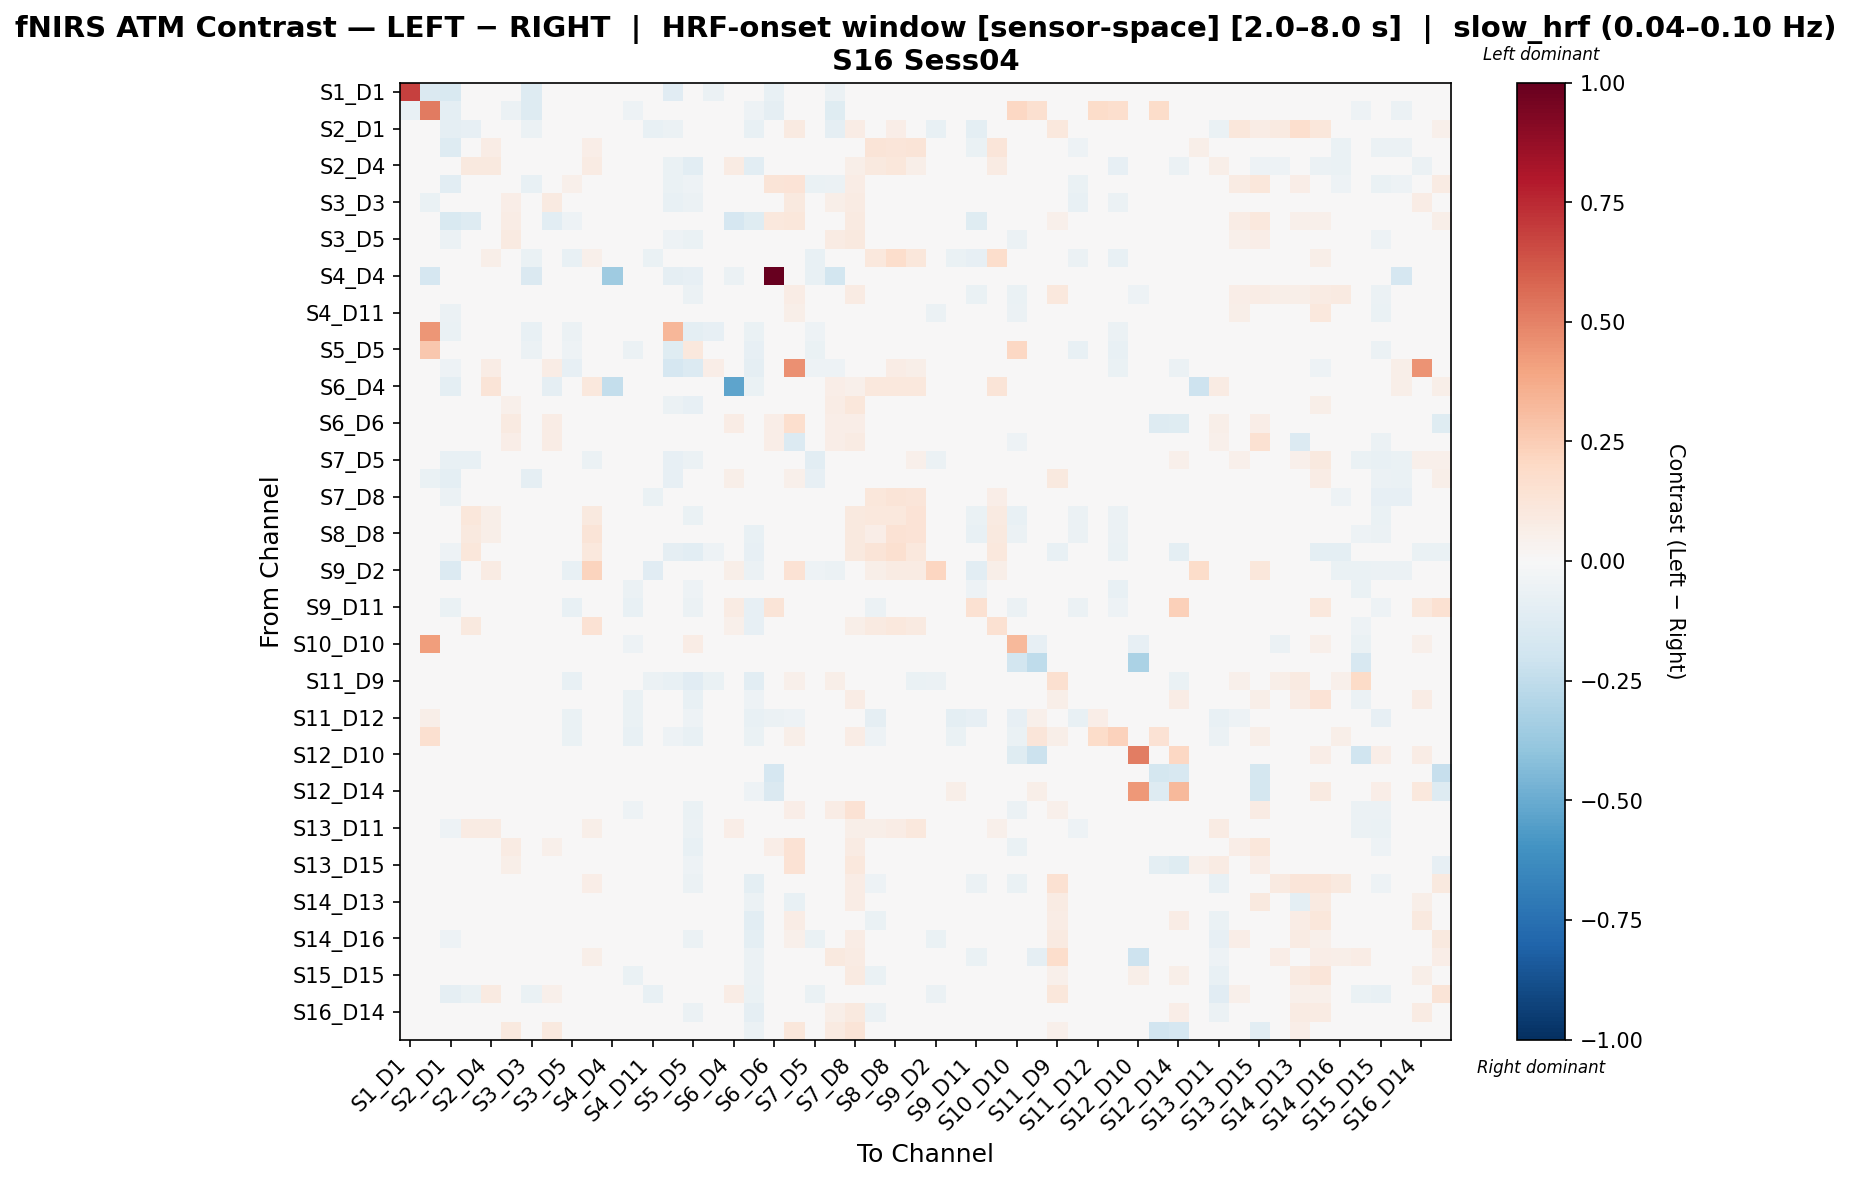

The file beside this chart, header and first rows:
, S1_D1 hbo, S1_D3 hbo, S2_D1 hbo, S2_D2 hbo, S2_D4 hbo, S3_D1 hbo, S3_D3 hbo, S3_D4 hbo, S3_D5 hbo, S4_D2 hbo, S4_D4 hbo, S4_D6 hbo, S4_D11 hbo, S5_D3 hbo, S5_D5 hbo, S5_D7 hbo, S6_D4 hbo, S6_D5 hbo, S6_D6 hbo, S6_D8 hbo, S7_D5 hbo, S7_D7 hbo, S7_D8 hbo
S1_D1 hbo, 0.6857, -0.1424, -0.1557, -0.01531, 0.01942, -0.02981, -0.125, 0.004114, 0.01141, 0.0, 0.0, -0.01531, 0.01336, -0.1103, -0.01531, -0.06129, 0.03473, -0.0112, -0.0732, 0.01336, 0.02744, -0.05696, 0.02744
S1_D3 hbo, -0.07591, 0.5169, -0.09675, -0.0134, -0.0134, -0.05805, -0.131, -0.04019, -0.04019, -0.008931, -0.0253, -0.05061, -0.0134, 0.03527, 0.01631, -0.04912, 0.0, -0.05359, -0.08931, 0.0, -0.04019, -0.1235, -0.0134
S2_D1 hbo, -0.04886, -0.04886, -0.08609, -0.07906, -0.01261, -0.01622, -0.05946, -0.001169, -0.04939, 0.04331, -0.0106, 0.01726, -0.07154, -0.05946, -0.0212, -0.02416, -0.02014, -0.07769, 0.001907, 0.09146, -0.04992, -0.09019, 0.07404
S2_D2 hbo, -0.01005, -0.01005, -0.1306, 0.04954, 0.07533, -0.009776, 0.007807, -0.01982, -0.02736, 0.06531, 0.0279, -0.00224, -0.03787, -0.01433, -0.03014, 0.0, 0.03298, -0.03992, 0.02846, 0.01534, -0.02801, -0.01982, 0.0
S2_D4 hbo, 0.01653, -0.01122, -0.04359, 0.09528, 0.09526, 0.04, -0.01231, 0.01829, -0.03347, 0.08388, 0.01012, -0.01231, -0.001092, -0.06611, -0.1045, -0.03405, 0.08067, -0.1043, 0.03628, 0.02079, -0.01231, 0.02025, 0.05671
S3_D1 hbo, -0.003382, -0.04146, -0.1042, -0.02453, 0.03384, 0.01264, -0.07107, 0.04879, 0.05443, 0.0, -0.007051, 0.00141, -0.03299, -0.06966, -0.05359, -0.02893, 0.01974, -0.01128, 0.1252, 0.1388, -0.06859, -0.0608, 0.07322
S3_D3 hbo, -0.03952, -0.06914, -0.04447, 0.02815, 0.02209, 0.06686, -0.02931, 0.09022, 0.01903, -0.02307, 0.0246, -0.009394, 0.01202, -0.07382, -0.05603, -0.00373, 0.04823, -0.01575, 0.0193, 0.1016, -0.0161, 0.05873, 0.07997
S3_D4 hbo, 0.01643, -0.009743, -0.1561, -0.1272, 0.03395, 0.07678, 0.005329, -0.1029, -0.05089, -0.009743, 0.01442, -0.003051, 0.006692, -0.01247, -0.04871, 0.01442, -0.1688, -0.1211, 0.1026, 0.1112, -0.03631, 0.04722, 0.08671
S3_D5 hbo, 0.0212, 0.0, -0.05739, -0.004907, 0.01903, 0.08673, -0.01953, 0.03301, -0.02617, -0.03571, 0.02066, -0.02174, -0.02164, -0.0525, -0.06891, -0.009014, -0.00867, -0.02936, 0.03321, 0.04787, -0.01858, 0.08178, 0.09962
S4_D2 hbo, 0.0, -0.03072, 0.001146, 0.02467, 0.05534, -0.01096, -0.0636, -0.02192, -0.07456, 0.05107, -0.01096, -0.04249, -0.0636, -0.04384, -0.03288, 0.0, 0.03162, -0.04384, -0.04168, 0.02131, -0.07107, -0.03288, -0.02067
S4_D4 hbo, 0.0, -0.1677, 0.0, 0.04255, 0.03546, 0.04965, -0.1457, 0.01854, -0.03303, 0.0, -0.3577, -0.005471, 0.02209, -0.0925, -0.08267, -0.02756, -0.05512, 0.02209, 1.0, 0.04255, -0.07123, -0.1803, 0.0
S4_D6 hbo, -0.006989, -0.01653, -0.01093, 0.01702, 0.01302, 0.03303, -0.01421, 0.005046, -0.02202, -0.01689, 0.01404, -0.03301, 0.002746, -0.02494, -0.0576, -0.006989, 0.0, -0.03978, -0.02275, 0.07387, -0.01293, 0.01003, 0.08171
S4_D11 hbo, 0.001486, -0.00955, -0.05675, -0.008165, 0.01252, 0.02391, -0.004162, 4.370659569487082e-05, -0.02298, -0.02634, 0.02135, -0.01364, -0.02112, -0.01761, -0.04603, 0.0, 0.01545, -0.01657, 0.01131, 0.05662, -0.006369, -0.003302, 0.03451
S5_D3 hbo, -0.01131, 0.4435, -0.06879, 0.01793, 0.04824, 0.01026, -0.07347, 0.04465, -0.06162, -0.01989, 0.007985, -0.0119, -0.001959, 0.3286, -0.1004, -0.08249, 0.03846, -0.06439, -0.01952, 0.01597, -0.05168, -0.02946, -0.009944
S5_D5 hbo, 0.0, 0.2679, -0.01122, 0.0, -0.007885, -0.01122, -0.05669, -0.02243, -0.05059, -0.02243, -0.01122, -0.05861, -0.0382, -0.1193, 0.1037, -0.04346, 0.0, -0.08034, -0.02103, -0.0474, -0.06729, 0.008723, 0.04237
S5_D7 hbo, -0.01385, -0.03858, -0.05217, 0.0, 0.07139, -0.02422, -0.02697, 0.07176, -0.08151, -0.01359, -0.01359, -0.02717, -0.02717, -0.1708, -0.133, 0.06417, 0.02473, -0.09292, -0.01385, 0.4551, -0.05434, -0.0546, -0.01359
S6_D4 hbo, 0.04879, 0.0, -0.09743, 0.02713, 0.1285, 0.04879, 0.0, -0.09208, -0.03897, 0.1043, -0.2411, 0.0, 0.02627, 0.01956, 0.0, 0.01126, -0.5284, -0.0682, 0.03378, 0.01877, 0.0, 0.0636, 0.05214
S6_D5 hbo, 0.01942, -0.007092, -0.04551, 0.007331, 0.003252, 0.05408, -0.00866, -0.004814, 0.02756, -0.02128, 0.01942, -0.02232, 0.006362, -0.05667, -0.08131, -0.03141, -0.01005, -0.04414, 0.006044, 0.03952, -0.0007047, 0.07231, 0.1139
S6_D6 hbo, 0.01764, -0.03334, -0.03858, 0.01507, 0.03229, 0.09051, -0.03705, 0.07365, 0.006846, -0.005556, 0.007382, -0.02387, 0.009118, -0.01392, -0.03969, -0.006876, 0.07611, -0.005288, 0.06845, 0.1707, 0.01907, 0.06664, 0.06843
S6_D8 hbo, 0.01351, 0.0, -0.01864, 0.01921, 0.03783, 0.06736, -0.0033, 0.07246, 0.001132, -0.008196, 0.01888, -0.02975, -0.004949, -0.005495, -0.04821, -0.005434, 0.002671, -0.0111, 0.07017, -0.1392, 0.0002409, 0.06465, 0.07988
S7_D5 hbo, 0.03231, 0.0, -0.07345, -0.07333, 0.01846, -0.005505, -0.01566, 0.002553, 0.0274, -0.05731, 0.01281, 0.00486, -0.0468, -0.08081, -0.06157, -0.02052, 0.0, -0.006186, 0.03127, 0.02391, -0.1024, 0.0006317, 0.01564
S7_D7 hbo, -0.002918, -0.06925, -0.09584, -0.01533, 0.03665, -0.04098, -0.08938, -0.007716, 0.001965, 0.0, -0.01279, -0.0009645, -0.02594, -0.08298, -0.04823, -0.02389, 0.05501, -0.007716, 0.04245, 0.05036, -0.08013, -0.03914, 0.02512
S7_D8 hbo, 0.0415, -0.009645, -0.06111, -0.01358, 0.04806, -0.01863, -0.02894, -0.02069, 0.01584, 0.02622, -0.01929, -0.02397, -0.06465, -0.02894, -0.02894, 0.0, 0.03298, -0.01038, 0.03607, -0.002909, -0.03532, -0.04899, 0.01943
S8_D6 hbo, 0.01998, -0.007842, -0.0258, 0.111, 0.05664, 0.04595, -0.02031, -0.001267, -0.00636, 0.09486, 0.006575, -0.04082, -0.00817, -0.02209, -0.06286, -0.007842, 0.02625, -0.03751, -0.00243, -0.01669, 0.02656, 0.02983, 0.09459
S8_D8 hbo, 0.008334, -0.01418, -0.01441, 0.1005, 0.06004, 0.03002, -0.02539, -0.006678, -0.005001, 0.1325, -0.006678, -0.04371, -0.03642, -0.006678, -0.04537, 0.01689, 0.03062, -0.07188, -0.0266, -0.03786, 0.03002, 0.03205, 0.1
S8_D15 hbo, 0.01721, -0.01286, -0.05144, 0.1161, 0.04523, 0.03571, -0.007217, -0.007217, 0.02328, 0.1049, 0.0185, -0.007217, 0.01721, -0.0903, -0.1069, -0.05115, 0.02945, -0.07896, 0.02184, 0.005644, 0.03803, 0.03382, 0.1005
S9_D2 hbo, -0.008849, -0.008849, -0.1348, -0.006672, 0.0839, -0.0496, -0.02655, -0.02655, -0.07183, 0.2189, -0.008849, -0.04424, -0.1171, -0.02655, -0.02655, 0.0, 0.05565, -0.06194, -0.008849, 0.1439, -0.05392, -0.05845, 0.03429
S9_D9 hbo, -0.00955, -0.01866, -0.02865, 0.01197, 0.01001, 0.01784, -0.02062, -0.005172, -0.02334, -0.02479, 0.01393, -0.05522, -0.005374, -0.01887, -0.05029, 0.0, 0.0, -0.03744, -0.02643, -0.008848, 0.002421, 0.004378, -0.00955
S9_D11 hbo, 0.03017, -0.007842, -0.06558, 0.008547, 0.04317, 0.03492, -0.04267, 0.01367, -0.07061, -0.04549, -0.007842, -0.07468, -0.01257, 0.006644, -0.05523, 0.006412, 0.07996, -0.08252, 0.1263, -0.01579, -0.02353, 0.01282, -0.007842
S10_D9 hbo, -0.01968, -0.01968, -0.03773, 0.1014, 0.03186, -0.0261, -0.03123, -0.03937, -0.03379, 0.1455, 0.0, -0.02614, -0.006867, -0.01968, -0.04405, 0.0, 0.05389, -0.07829, -0.02309, -0.0295, -0.0261, -0.01873, 0.05607
S10_D10 hbo, -0.008931, 0.4173, -0.02679, -0.008931, -0.008931, -0.008931, -0.02173, -0.01786, -0.03351, -0.008931, 0.0, -0.05343, -0.01707, -0.008931, 0.07619, 0.0, 0.0, -0.04813, -0.02561, -0.02845, -0.01786, -0.01786, -0.008931
S10_D12 hbo, 0.0, 0.02463, 0.01811, 0.0, 0.0, 0.0, -0.01983, 0.0, -0.01283, 0.01228, 0.0, -0.02387, -0.014, 0.0, -0.02216, 0.0, 0.0, -0.01749, -0.03382, -0.02333, 0.0, 0.0, 0.009057
S11_D9 hbo, 0.0233, -0.008931, -0.008899, -0.03716, 3.1694143021518346e-05, 0.02578, -0.03572, 0.0104, -0.07288, 0.02381, -0.008931, 0.002962, -0.05502, -0.07781, -0.11, -0.06688, 0.03471, -0.1053, 0.02232, 0.05127, -0.04465, 0.05474, 0.04879
S11_D11 hbo, 0.02063, -0.007842, -0.03137, -0.007842, -0.007842, 0.02063, -0.03954, -0.02353, -0.03815, -0.01568, -0.007842, -0.0634, -0.02708, -0.03921, -0.07124, -0.007842, 0.0, -0.05311, -0.0203, 0.02621, -0.01074, 0.004948, 0.07709
S11_D12 hbo, 0.0, 0.05857, 0.002055, 0.0, 0.01887, 0.0, -0.04694, 0.0, -0.06766, -0.0312, 0.0, -0.06427, -0.04124, -0.0344, -0.05378, 0.01659, -0.00342, -0.07678, -0.05948, -0.05036, 0.0, 0.0, 0.01692
S11_D13 hbo, -0.008536, 0.1605, -0.01707, -0.008536, -0.01481, -0.008536, -0.04339, -0.02561, -0.06272, -0.0223, -0.008536, -0.0718, -0.03816, -0.05419, -0.07406, -0.02004, 0.0, -0.06883, -0.03243, 0.05823, -0.04268, -0.01707, 0.07061
S12_D10 hbo, 0.0, -0.008859, 0.0, 0.0, 0.0, 0.0, -0.01883, 0.0, -0.01218, -0.005537, 0.0, -0.04319, -0.01329, 0.0, -0.02104, 0.0, 0.0, -0.01661, -0.03654, -0.02215, 0.0, 0.0, 0.0
S12_D12 hbo, 0.0, 0.03986, -0.01237, 0.02391, 0.02126, 0.02391, 0.01131, 0.02391, 0.008515, 0.0, 0.02391, -0.01108, 0.007115, 0.01329, -0.0266, 0.0, 0.0, -0.00945, -0.1647, -0.004084, 0.02391, 0.02391, 0.0
S12_D14 hbo, -0.01037, -0.01037, -0.02074, -0.01037, -0.01718, 0.0, -0.01021, -0.01037, -0.01248, 0.0, 0.0, -0.03761, -0.01362, -0.01702, -0.03972, -0.02043, 0.0, -0.05138, -0.1449, -0.0227, 0.0, 0.0, 0.0
S13_D6 hbo, 0.01354, -0.02048, -0.02894, 0.02127, 0.005812, 0.04291, -0.02569, -0.008842, 0.046, -0.002507, -0.01694, -0.05121, 0.01237, -0.03085, -0.06432, 0.0, -0.003833, -0.02218, -0.01821, 0.06273, 0.003153, 0.07747, 0.1437
S13_D11 hbo, 0.01541, -0.008244, -0.05069, 0.08026, 0.08381, 0.02499, -0.008276, -0.002772, 0.004404, 0.05867, 0.01541, -0.02268, -0.00915, -0.02453, -0.05477, -0.008244, 0.067, -0.02747, 0.0003644, -0.004056, 0.006927, -0.01242, 0.06085
S13_D13 hbo, -0.01221, -0.02149, -0.004761, 0.02503, 0.02131, 0.08488, -0.01539, 0.05301, -0.01692, -0.02277, 0.02876, -0.03965, 0.006342, -0.03022, -0.07089, -0.02442, 0.0, -0.02528, 0.06674, 0.1466, 0.005374, 0.02131, 0.0841
S13_D15 hbo, 0.03616, -0.006144, -0.03106, -0.008461, -0.0006904, 0.05946, -0.01589, 0.02041, 0.03793, 0.01642, 0.005138, -0.02755, -0.01216, -0.02172, -0.05146, -0.01457, 0.0, -0.008999, -0.00557, 0.1432, 0.03538, 0.03639, 0.1061
S14_D12 hbo, -0.01015, -0.01015, 0.02606, -0.01015, -0.01416, -0.01015, -0.04248, -0.02031, -0.04515, 0.06541, 0.0, -0.0003657, -0.03634, -0.03447, -0.05985, -0.01416, 0.0, -0.09512, -0.0342, 0.03335, -0.03046, -0.02031, 0.07785
S14_D13 hbo, -0.01418, -0.02322, 0.007179, -0.01418, -0.01418, 0.04019, -0.0192, 0.026, -0.01242, 0.03464, 0.0, -0.02866, -0.02774, 0.0, -0.02146, 0.0, 0.0, -0.05949, 0.04424, -0.0746, 0.0, 0.0, 0.07567
S14_D14 hbo, -0.02473, -0.02473, -0.0178, -0.02473, -0.03195, 0.0, -0.01082, -0.02473, -0.01323, 0.03588, 0.0, -0.02466, -0.03916, -0.01804, -0.04209, -0.02165, 0.04823, -0.1067, -0.02165, 0.07481, 0.0, 0.04823, 0.03194
S14_D16 hbo, 0.02508, -0.01303, -0.05305, -0.04896, 0.01143, -0.01914, -0.02607, 0.01498, 0.03823, 0.01921, 0.0, 0.00618, -0.04896, -0.01836, -0.05647, -0.03464, 0.04104, -0.09557, 0.02639, 0.05211, -0.06398, 0.0261, 0.07281
S15_D13 hbo, -0.01418, -0.02226, 0.0123, -0.02428, -0.01418, -0.0101, -0.01717, -0.01418, 0.02599, 0.0589, 0.0, 0.01239, -0.02222, 0.0, -0.01919, 0.0, 0.0371, -0.0577, -0.04751, 0.01488, -0.00707, 0.1012, 0.08541
S15_D15 hbo, -0.01048, -0.01048, -0.0347, -0.02536, -0.01048, -0.0265, -0.03127, -0.02097, 0.02026, -0.02097, -0.01048, -0.0694, -0.04957, -0.02097, -0.04271, 0.0, 0.0, -0.0591, -0.0206, 0.02521, -0.03127, 0.02732, 0.09162
S15_D16 hbo, 0.04705, -0.04868, -0.09013, -0.06417, 0.09089, -0.01442, -0.06857, 0.05465, 0.03447, -0.009944, -0.01549, -0.01989, -0.07412, 0.01722, -0.02983, 0.02951, 0.07453, -0.06961, 0.02951, 0.04697, -0.06469, -0.0224, 0.04674
S16_D14 hbo, -0.01968, -0.01968, -0.02024, -0.01968, -0.02746, 0.03014, -0.03135, 0.01046, -0.003803, -0.0005576, 0.0, -0.04747, -0.03524, -0.03265, -0.05728, -0.01296, 0.03014, -0.09146, 0.006806, 0.04741, 0.0, 0.06028, 0.1014
S16_D16 hbo, 0.02623, -0.009186, 0.01705, -0.009186, 0.02595, 0.0957, -0.01269, 0.09742, 0.04477, 0.03542, 0.0, -0.003187, -0.01692, 0.01709, -0.0423, -0.01016, 0.04359, -0.05504, 0.01229, 0.1102, 0.0, 0.08753, 0.1315
